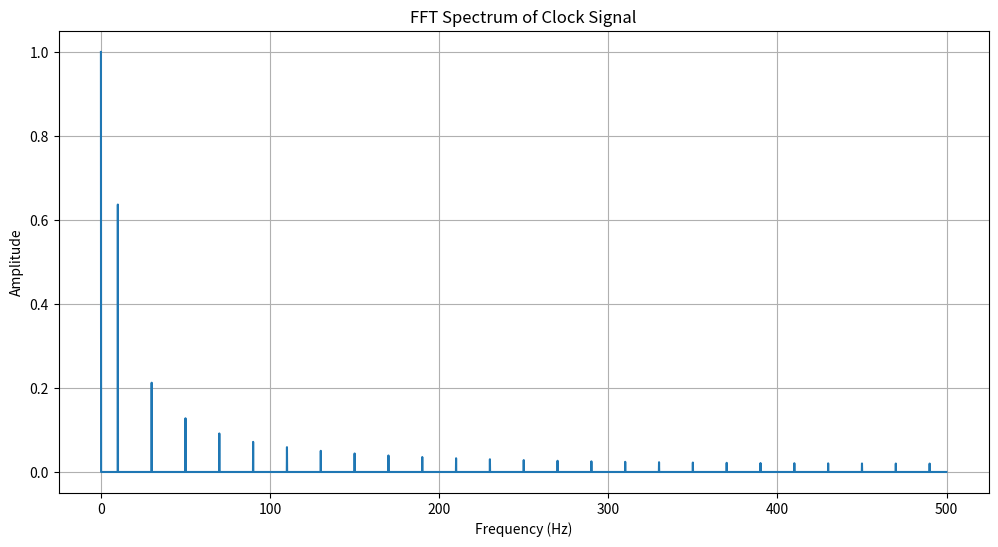

This chart was generated by the following Python code:
import numpy as np
import matplotlib.pyplot as plt
from scipy.fft import fft, fftfreq

# 生成时钟信号数据
def generate_clock_signal(length):
    clock_signal = np.zeros(length)
    period = 100  # 假设时钟周期为100个数据点，可根据需要调整
    for i in range(length):
        if i % period < period // 2:
            clock_signal[i] = 1
    return clock_signal

# 绘制FFT频谱图
def plot_fft(signal, sampling_rate):
    N = len(signal)
    yf = fft(signal)
    xf = fftfreq(N, 1 / sampling_rate)[:N // 2]

    plt.figure(figsize=(12, 6))
    plt.plot(xf, 2.0 / N * np.abs(yf[0:N // 2]))
    plt.xlabel('Frequency (Hz)')
    plt.ylabel('Amplitude')
    plt.title('FFT Spectrum of Clock Signal')
    plt.grid()
    plt.show()

if __name__ == "__main__":
    sampling_rate = 1000  # 假设采样率为1000Hz，可根据需要调整
    clock_signal_data = generate_clock_signal(10000)
    plot_fft(clock_signal_data, sampling_rate)